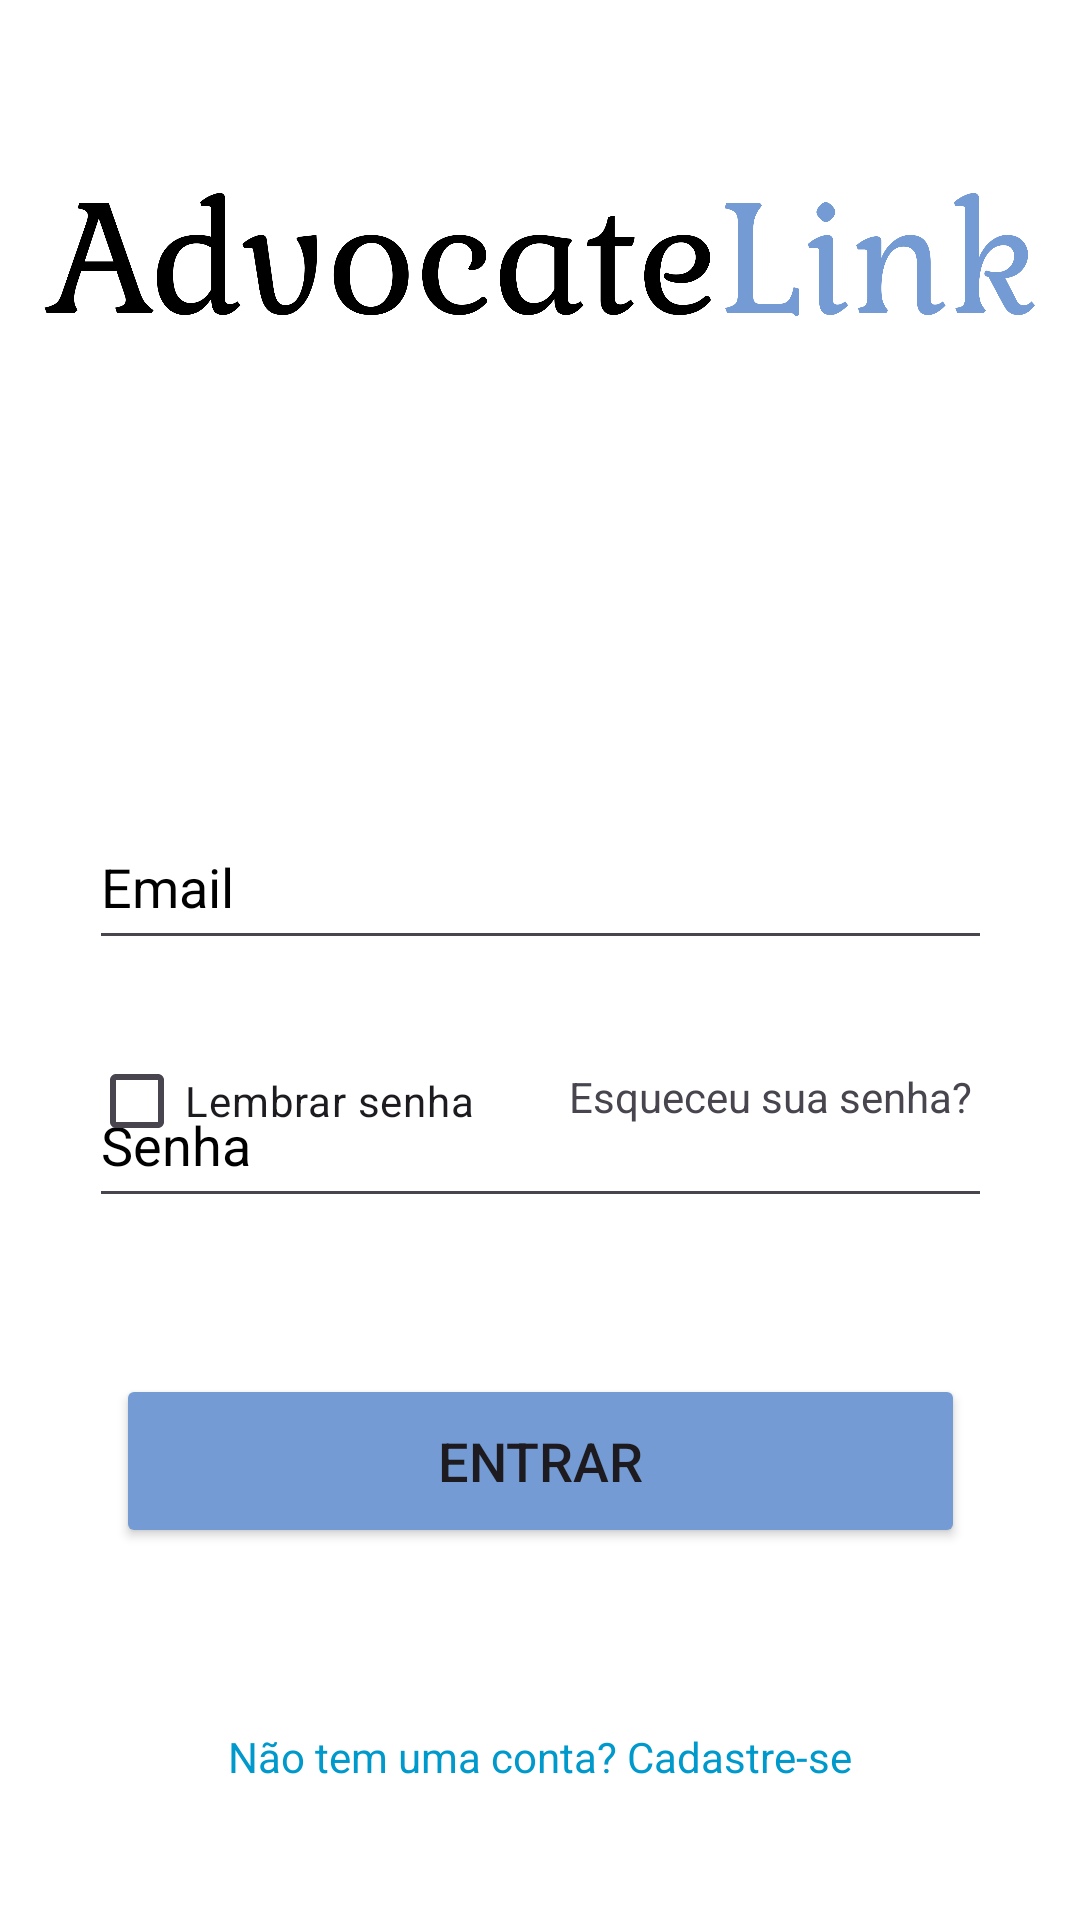

Android layout source for this screen:
<!-- AndroidManifest.xml: application theme Base.Theme.LoginVSF -->
<!-- res/layout/activity_login.xml -->
<?xml version="1.0" encoding="utf-8"?>
<androidx.constraintlayout.widget.ConstraintLayout xmlns:android="http://schemas.android.com/apk/res/android"
    xmlns:app="http://schemas.android.com/apk/res-auto"
    xmlns:tools="http://schemas.android.com/tools"
    android:id="@+id/LembrarSenha"
    android:layout_width="match_parent"
    android:layout_height="match_parent"
    android:background="#FFFFFF"
    tools:context=".Login">


    <ImageView
        android:id="@+id/imageView4"
        android:layout_width="331dp"
        android:layout_height="366dp"
        android:layout_marginBottom="372dp"
        app:layout_constraintBottom_toBottomOf="parent"
        app:layout_constraintEnd_toEndOf="parent"
        app:layout_constraintStart_toStartOf="parent"
        app:srcCompat="@drawable/advocatelink" />

    <EditText
        android:id="@+id/senhaLogin"
        android:layout_width="301dp"
        android:layout_height="52dp"
        android:layout_marginTop="32dp"
        android:ems="10"
        android:hint="Senha"
        android:inputType="textPassword"
        android:textColor="#000000"
        android:textColorHint="#000000"
        app:layout_constraintBottom_toTopOf="@+id/btnLogin"
        app:layout_constraintEnd_toEndOf="@+id/emailLogin"
        app:layout_constraintHorizontal_bias="0.0"
        app:layout_constraintStart_toStartOf="@+id/emailLogin"
        app:layout_constraintTop_toBottomOf="@+id/emailLogin"
        app:layout_constraintVertical_bias="0.038" />

    <EditText
        android:id="@+id/emailLogin"
        android:layout_width="301dp"
        android:layout_height="52dp"
        android:layout_marginTop="268dp"
        android:ems="10"
        android:hint="Email"
        android:inputType="textEmailAddress"
        android:textColor="#000000"
        android:textColorHint="#000000"
        app:layout_constraintEnd_toEndOf="parent"
        app:layout_constraintStart_toStartOf="parent"
        app:layout_constraintTop_toTopOf="parent" />

    <TextView
        android:id="@+id/textView"
        android:layout_width="141dp"
        android:layout_height="22dp"
        android:layout_marginBottom="80dp"
        android:text="Esqueceu sua senha?"
        app:layout_constraintBottom_toTopOf="@+id/btnLogin"
        app:layout_constraintEnd_toEndOf="@+id/senhaLogin" />

    <CheckBox
        android:id="@+id/checkBoxLembrar"
        android:layout_width="130dp"
        android:layout_height="22dp"
        android:layout_marginBottom="80dp"
        android:text="Lembrar senha"
        app:layout_constraintBottom_toTopOf="@+id/btnLogin"
        app:layout_constraintEnd_toStartOf="@+id/textView"
        app:layout_constraintHorizontal_bias="0.0"
        app:layout_constraintStart_toStartOf="@+id/senhaLogin" />

    <Button
        android:id="@+id/btnLogin"
        android:layout_width="283dp"
        android:layout_height="58dp"
        android:layout_marginBottom="124dp"
        android:backgroundTint="#749BD4"
        android:text="Entrar"
        android:textSize="18dp"
        app:layout_constraintBottom_toBottomOf="parent"
        app:layout_constraintEnd_toEndOf="parent"
        app:layout_constraintStart_toStartOf="parent" />


    <TextView
        android:id="@+id/tvCadastrar"
        android:layout_width="wrap_content"
        android:layout_height="wrap_content"
        android:layout_marginTop="60dp"
        android:text="Não tem uma conta? Cadastre-se"
        android:textColor="@android:color/holo_blue_dark"
        app:layout_constraintEnd_toEndOf="parent"
        app:layout_constraintStart_toStartOf="parent"
        app:layout_constraintTop_toBottomOf="@+id/btnLogin"
        tools:ignore="MissingConstraints" />

</androidx.constraintlayout.widget.ConstraintLayout>
<!-- resources referenced by this layout -->
<resources>
  <!-- drawable advocatelink: png bitmap (drawable, 67397 bytes) -->
  <style name="Base.Theme.LoginVSF" parent="Theme.Material3.DayNight.NoActionBar">
          
          
          <item name="android:windowBackground" />
      </style>
</resources>
